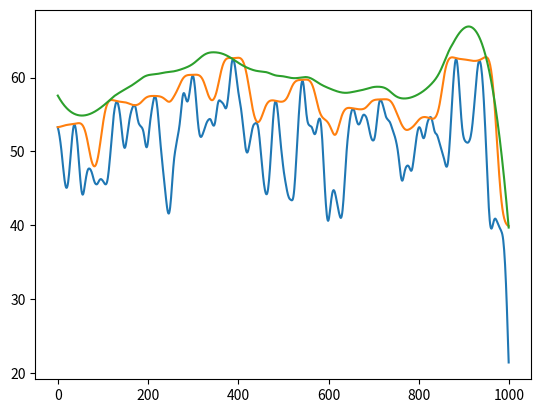

Generate this figure with matplotlib:
import numpy as np
from matplotlib import pyplot as plt
from scipy.signal import butter,sosfilt,sosfiltfilt,savgol_filter

###
# - Apply Savitzky–Golay to filtered values to make them smoother
# - Detect max difference between savgol curve and zoom values
# - Add the difference to all values
def softenfiltered(zooms, filtered, smoothing_value):
        window_size = (int(len(zooms)/smoothing_value) - 1 ) // 2 * 2 + 1
        newzooms_soft_y = savgol_filter(filtered, window_size, 3)

        newzooms_soft = np.zeros(len(zooms))
        differences = newzooms_soft_y - zooms
        for i in range(len(zooms)):
                newzooms_soft[i] = newzooms_soft_y[i] - np.amin(differences)

        return newzooms_soft
###

# zooms
N = 1000
butterfilter = butter(2,0.05,output='sos')
zooms = sosfiltfilt(butterfilter, np.random.random(N + 100) * 100)[100:]

# Calculate zoom
windowsize = 50
newzooms = np.zeros(N)
for i in range(len(newzooms)):
	l = int(i - windowsize/2)
	h = int(i + windowsize/2)
	if l < 0:
		l = 0
	if h > N-1:
		h = N-1

	maxval = np.max(zooms[l:h])
	newzooms[i] = maxval

butterfilter2 = butter(2,0.05,output='sos')
newzooms = sosfiltfilt(butterfilter2, newzooms)

plt.plot(zooms)
plt.plot(newzooms)
plt.plot(softenfiltered(zooms, newzooms, 4))
plt.show()
